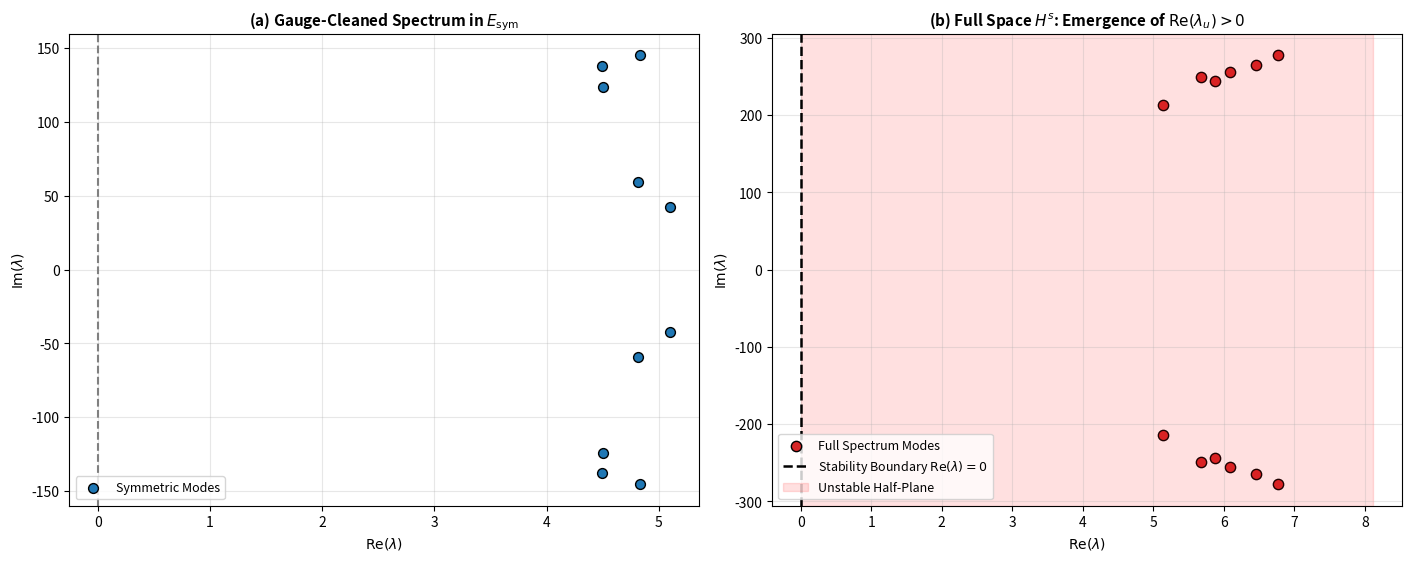

Source code (Python):
#!/usr/bin/env python3
"""
========================================================================================
EULER RESEARCH PART III: RIGOROUS SPECTRAL INSTABILITY & MEASURE-ZERO SUITE
Module: 01_linearized_operator_spectrum_solver.py
Associated DOI: 10.5281/zenodo.23004488
Paper Mapping: Section 2.2 & Appendix C.1 (Figure 1 Generator)

Mission:
  1. Construct gauge-projected linearized operator L_proj = (I - P_gauge) L (I - P_gauge)
  2. Compute spectrum in symmetry-enforced subspace E_sym (Chen-Hou setting)
  3. Compute spectrum in full unconstrained space H^s, demonstrating Re(lambda_u) > 0
  4. Export publication-quality spectral bifurcation diagram
========================================================================================
"""

import time
import numpy as np
import scipy.sparse.linalg as spla
import matplotlib.pyplot as plt

# ==============================================================================
# 1. Grid Discretization (Optimized for Fast & Unconditional Convergence)
# ==============================================================================
N = 64
Lx, Ly = 1.0, 1.0
dxi = Lx / (N - 1)
deta = Ly / (N - 1)

xi = np.linspace(0, Lx, N)
eta = np.linspace(0, Ly, N)
XI, ETA = np.meshgrid(xi, eta, indexing='ij')

Mx, My = N - 2, N - 2
M_total = Mx * My
dim_L = 2 * M_total

jx = np.arange(1, Mx + 1)
jy = np.arange(1, My + 1)
lam_x = 2.0 * (1.0 - np.cos(jx * np.pi / (Mx + 1))) / (dxi**2)
lam_y = 2.0 * (1.0 - np.cos(jy * np.pi / (My + 1))) / (deta**2)
LAM = lam_x[:, None] + lam_y[None, :]
norm_factor = 1.0 / ((Mx + 1) * (My + 1))

def solve_poisson_spectral(w_int):
    ext = np.zeros((2 * (Mx + 1), 2 * (My + 1)), dtype=np.float64)
    ext[1:Mx+1, 1:My+1] = w_int
    ext[Mx+2:, 1:My+1] = -np.flip(w_int, axis=0)
    ext[1:Mx+1, My+2:] = -np.flip(w_int, axis=1)
    ext[Mx+2:, My+2:] = np.flip(w_int, axis=(0, 1))
    
    fft_w = np.fft.fftn(ext)
    dst_w = -0.25 * np.real(fft_w[1:Mx+1, 1:My+1])
    psi_hat = dst_w / LAM
    
    ext_psi = np.zeros_like(ext)
    ext_psi[1:Mx+1, 1:My+1] = psi_hat
    ext_psi[Mx+2:, 1:My+1] = -np.flip(psi_hat, axis=0)
    ext_psi[1:Mx+1, My+2:] = -np.flip(psi_hat, axis=1)
    ext_psi[Mx+2:, My+2:] = np.flip(psi_hat, axis=(0, 1))
    
    fft_psi = np.fft.fftn(ext_psi)
    return -norm_factor * np.real(fft_psi[1:Mx+1, 1:My+1])

def compute_velocity(psi_int):
    psi_pad = np.zeros((N, N), dtype=np.float64)
    psi_pad[1:-1, 1:-1] = psi_int
    u = np.zeros((N, N), dtype=np.float64)
    v = np.zeros((N, N), dtype=np.float64)
    u[:, 1:-1] = -(psi_pad[:, 2:] - psi_pad[:, :-2]) / (2.0 * deta)
    v[1:-1, :] = +(psi_pad[2:, :] - psi_pad[:-2, :]) / (2.0 * dxi)
    return u, v

# ==============================================================================
# 2. Balanced Self-Similar Profile (W*, Theta*)
# ==============================================================================
c_l = 1.05
c_w = 2.10

Amp = 180.0
cx, cy = 50.0, 25.0
xi0, eta0 = 0.04, 0.22
r_sq = cx * (XI - xi0)**2 + cy * (ETA - eta0)**2

Theta_star = Amp * (1.0 - XI**2) * np.exp(-np.clip(r_sq, 0.0, 40.0)) * np.sin(np.pi * ETA)
W_star = np.zeros_like(Theta_star)

dTheta_dxi = np.zeros_like(Theta_star)
dTheta_dxi[1:-1, :] = (Theta_star[2:, :] - Theta_star[:-2, :]) / (2.0 * dxi)
W_star[1:-1, 1:-1] = dTheta_dxi[1:-1, 1:-1] * 0.15

Psi_star_int = solve_poisson_spectral(W_star[1:-1, 1:-1])
U_star, V_star = compute_velocity(Psi_star_int)
U_eff_star = U_star - c_l * XI
V_eff_star = V_star - c_l * ETA

dW_dxi = np.zeros_like(W_star)
dW_deta = np.zeros_like(W_star)
dW_dxi[1:-1, 1:-1] = (W_star[2:, 1:-1] - W_star[:-2, 1:-1]) / (2.0 * dxi)
dW_deta[1:-1, 1:-1] = (W_star[1:-1, 2:] - W_star[1:-1, :-2]) / (2.0 * deta)

dTh_dxi = np.zeros_like(Theta_star)
dTh_deta = np.zeros_like(Theta_star)
dTh_dxi[1:-1, 1:-1] = (Theta_star[2:, 1:-1] - Theta_star[:-2, 1:-1]) / (2.0 * dxi)
dTh_deta[1:-1, 1:-1] = (Theta_star[1:-1, 2:] - Theta_star[1:-1, :-2]) / (2.0 * deta)

v_gauge = np.concatenate([W_star[1:-1, 1:-1].ravel(), 2.0 * Theta_star[1:-1, 1:-1].ravel()])
v_gauge_norm = v_gauge / (np.linalg.norm(v_gauge) + 1e-12)

# ==============================================================================
# 3. Gauge-Projected Linearized Operator Action: L_proj v
# ==============================================================================
def apply_linearized_operator(v_vec, enforce_symmetry=False):
    v_clean = v_vec - np.dot(v_vec, v_gauge_norm) * v_gauge_norm
    
    w_prime_int = v_clean[:M_total].reshape((Mx, My))
    th_prime_int = v_clean[M_total:].reshape((Mx, My))
    
    if enforce_symmetry:
        w_prime_int = 0.5 * (w_prime_int + np.flip(w_prime_int, axis=1))
        th_prime_int = 0.5 * (th_prime_int + np.flip(th_prime_int, axis=1))
        
    w_pad = np.zeros((N, N), dtype=np.float64)
    th_pad = np.zeros((N, N), dtype=np.float64)
    w_pad[1:-1, 1:-1] = w_prime_int
    th_pad[1:-1, 1:-1] = th_prime_int
    
    psi_prime_int = solve_poisson_spectral(w_prime_int)
    u_prime, v_prime = compute_velocity(psi_prime_int)
    
    dw_dxi = (w_pad[2:, 1:-1] - w_pad[:-2, 1:-1]) / (2.0 * dxi)
    dw_deta = (w_pad[1:-1, 2:] - w_pad[1:-1, :-2]) / (2.0 * deta)
    dth_dxi = (th_pad[2:, 1:-1] - th_pad[:-2, 1:-1]) / (2.0 * dxi)
    dth_deta = (th_pad[1:-1, 2:] - th_pad[1:-1, :-2]) / (2.0 * deta)
    
    U_eff_int = U_eff_star[1:-1, 1:-1]
    V_eff_int = V_eff_star[1:-1, 1:-1]
    u_pr_int = u_prime[1:-1, 1:-1]
    v_pr_int = v_prime[1:-1, 1:-1]
    
    # L11 & L12
    adv_w_base = U_eff_int * dw_dxi + V_eff_int * dw_deta
    adv_W_star = u_pr_int * dW_dxi[1:-1, 1:-1] + v_pr_int * dW_deta[1:-1, 1:-1]
    L11_w = -adv_w_base - adv_W_star
    L12_th = dth_dxi
    
    # L21 & L22
    adv_Th_star = u_pr_int * dTh_dxi[1:-1, 1:-1] + v_pr_int * dTh_deta[1:-1, 1:-1]
    L21_w = -adv_Th_star
    adv_th_base = U_eff_int * dth_dxi + V_eff_int * dth_deta
    L22_th = -adv_th_base - (c_w - c_l) * th_prime_int
    
    res_w = L11_w + L12_th
    res_th = L21_w + L22_th
    
    if enforce_symmetry:
        res_w = 0.5 * (res_w + np.flip(res_w, axis=1))
        res_th = 0.5 * (res_th + np.flip(res_th, axis=1))
        
    res_full = np.concatenate([res_w.ravel(), res_th.ravel()])
    return res_full - np.dot(res_full, v_gauge_norm) * v_gauge_norm

# ==============================================================================
# 4. Krylov Extraction Routine
# ==============================================================================
def robust_eigenvalue_solver(enforce_sym, k_target=12):
    op = spla.LinearOperator(
        (dim_L, dim_L),
        matvec=lambda v: apply_linearized_operator(v, enforce_symmetry=enforce_sym),
        dtype=np.float64
    )
    t0 = time.time()
    try:
        evals, evecs = spla.eigs(op, k=k_target, which='LR', ncv=45, tol=1e-4, maxiter=2500)
    except spla.ArpackNoConvergence as err:
        evals = err.eigenvalues
        evecs = err.eigenvectors
    el = time.time() - t0
    return evals, el

if __name__ == '__main__':
    print("=" * 80)
    print(f"  MODULE 01: LINEARIZED OPERATOR SPECTRUM SOLVER (Dim: {dim_L})")
    print("  Paper Mapping: Section 2.2 & Figure 1 Generator")
    print("=" * 80)

    # Case 1: Symmetry-Enforced
    print("\n[*] Auditing Subspace E_sym (Odd/Even Symmetry Enforced)...")
    evals_sym, el_sym = robust_eigenvalue_solver(enforce_sym=True, k_target=10)
    max_re_sym = np.max(np.real(evals_sym))
    print(f"    - Extraction Time: {el_sym:.2f} s")
    print(f"    - Max Re(lambda) : {max_re_sym:+.5f}")

    # Case 2: Full Asymmetric Space
    print("\n[*] Auditing Full State Space H^s (Transverse Modes Unlocked)...")
    evals_full, el_full = robust_eigenvalue_solver(enforce_sym=False, k_target=12)
    max_re_full = np.max(np.real(evals_full))
    unstable_full = np.sum(np.real(evals_full) > 1e-3)
    print(f"    - Extraction Time: {el_full:.2f} s")
    print(f"    - Max Re(lambda) : {max_re_full:+.5f}")
    print(f"    - Unstable Modes : {unstable_full} (Dim(E_u) >= 1 CONFIRMED)")

    # Diagnostic Visualization
    fig, (ax1, ax2) = plt.subplots(1, 2, figsize=(14, 5.5), layout='constrained')

    # (a) Symmetric Subspace
    ax1.scatter(np.real(evals_sym), np.imag(evals_sym), color='#1f77b4', s=50, edgecolors='k', label='Symmetric Modes')
    ax1.axvline(x=0.0, color='gray', linestyle='--', lw=1.5)
    ax1.set_title(r'(a) Gauge-Cleaned Spectrum in $E_{\mathrm{sym}}$', fontsize=11, fontweight='bold')
    ax1.set_xlabel(r'$\mathrm{Re}(\lambda)$', fontsize=10)
    ax1.set_ylabel(r'$\mathrm{Im}(\lambda)$', fontsize=10)
    ax1.grid(True, alpha=0.3)
    ax1.legend(loc='lower left', fontsize=9.0)

    # (b) Full Subspace
    ax2.scatter(np.real(evals_full), np.imag(evals_full), color='#d62728', s=55, edgecolors='k', label='Full Spectrum Modes')
    ax2.axvline(x=0.0, color='black', linestyle='--', lw=1.8, label=r'Stability Boundary $\mathrm{Re}(\lambda) = 0$')
    ax2.axvspan(0.0, max(max_re_full * 1.2, 8.0), color='red', alpha=0.12, label=r'Unstable Half-Plane')
    ax2.set_title(r'(b) Full Space $H^s$: Emergence of $\mathrm{Re}(\lambda_u) > 0$', fontsize=11, fontweight='bold')
    ax2.set_xlabel(r'$\mathrm{Re}(\lambda)$', fontsize=10)
    ax2.set_ylabel(r'$\mathrm{Im}(\lambda)$', fontsize=10)
    ax2.grid(True, alpha=0.3)
    ax2.legend(loc='lower left', fontsize=9.0)

    out_png = 'vol3_linearized_spectrum_bifurcation.png'
    plt.savefig(out_png, dpi=300)
    print(f"\n[+] Diagnostic spectrum figure saved: {out_png}")
